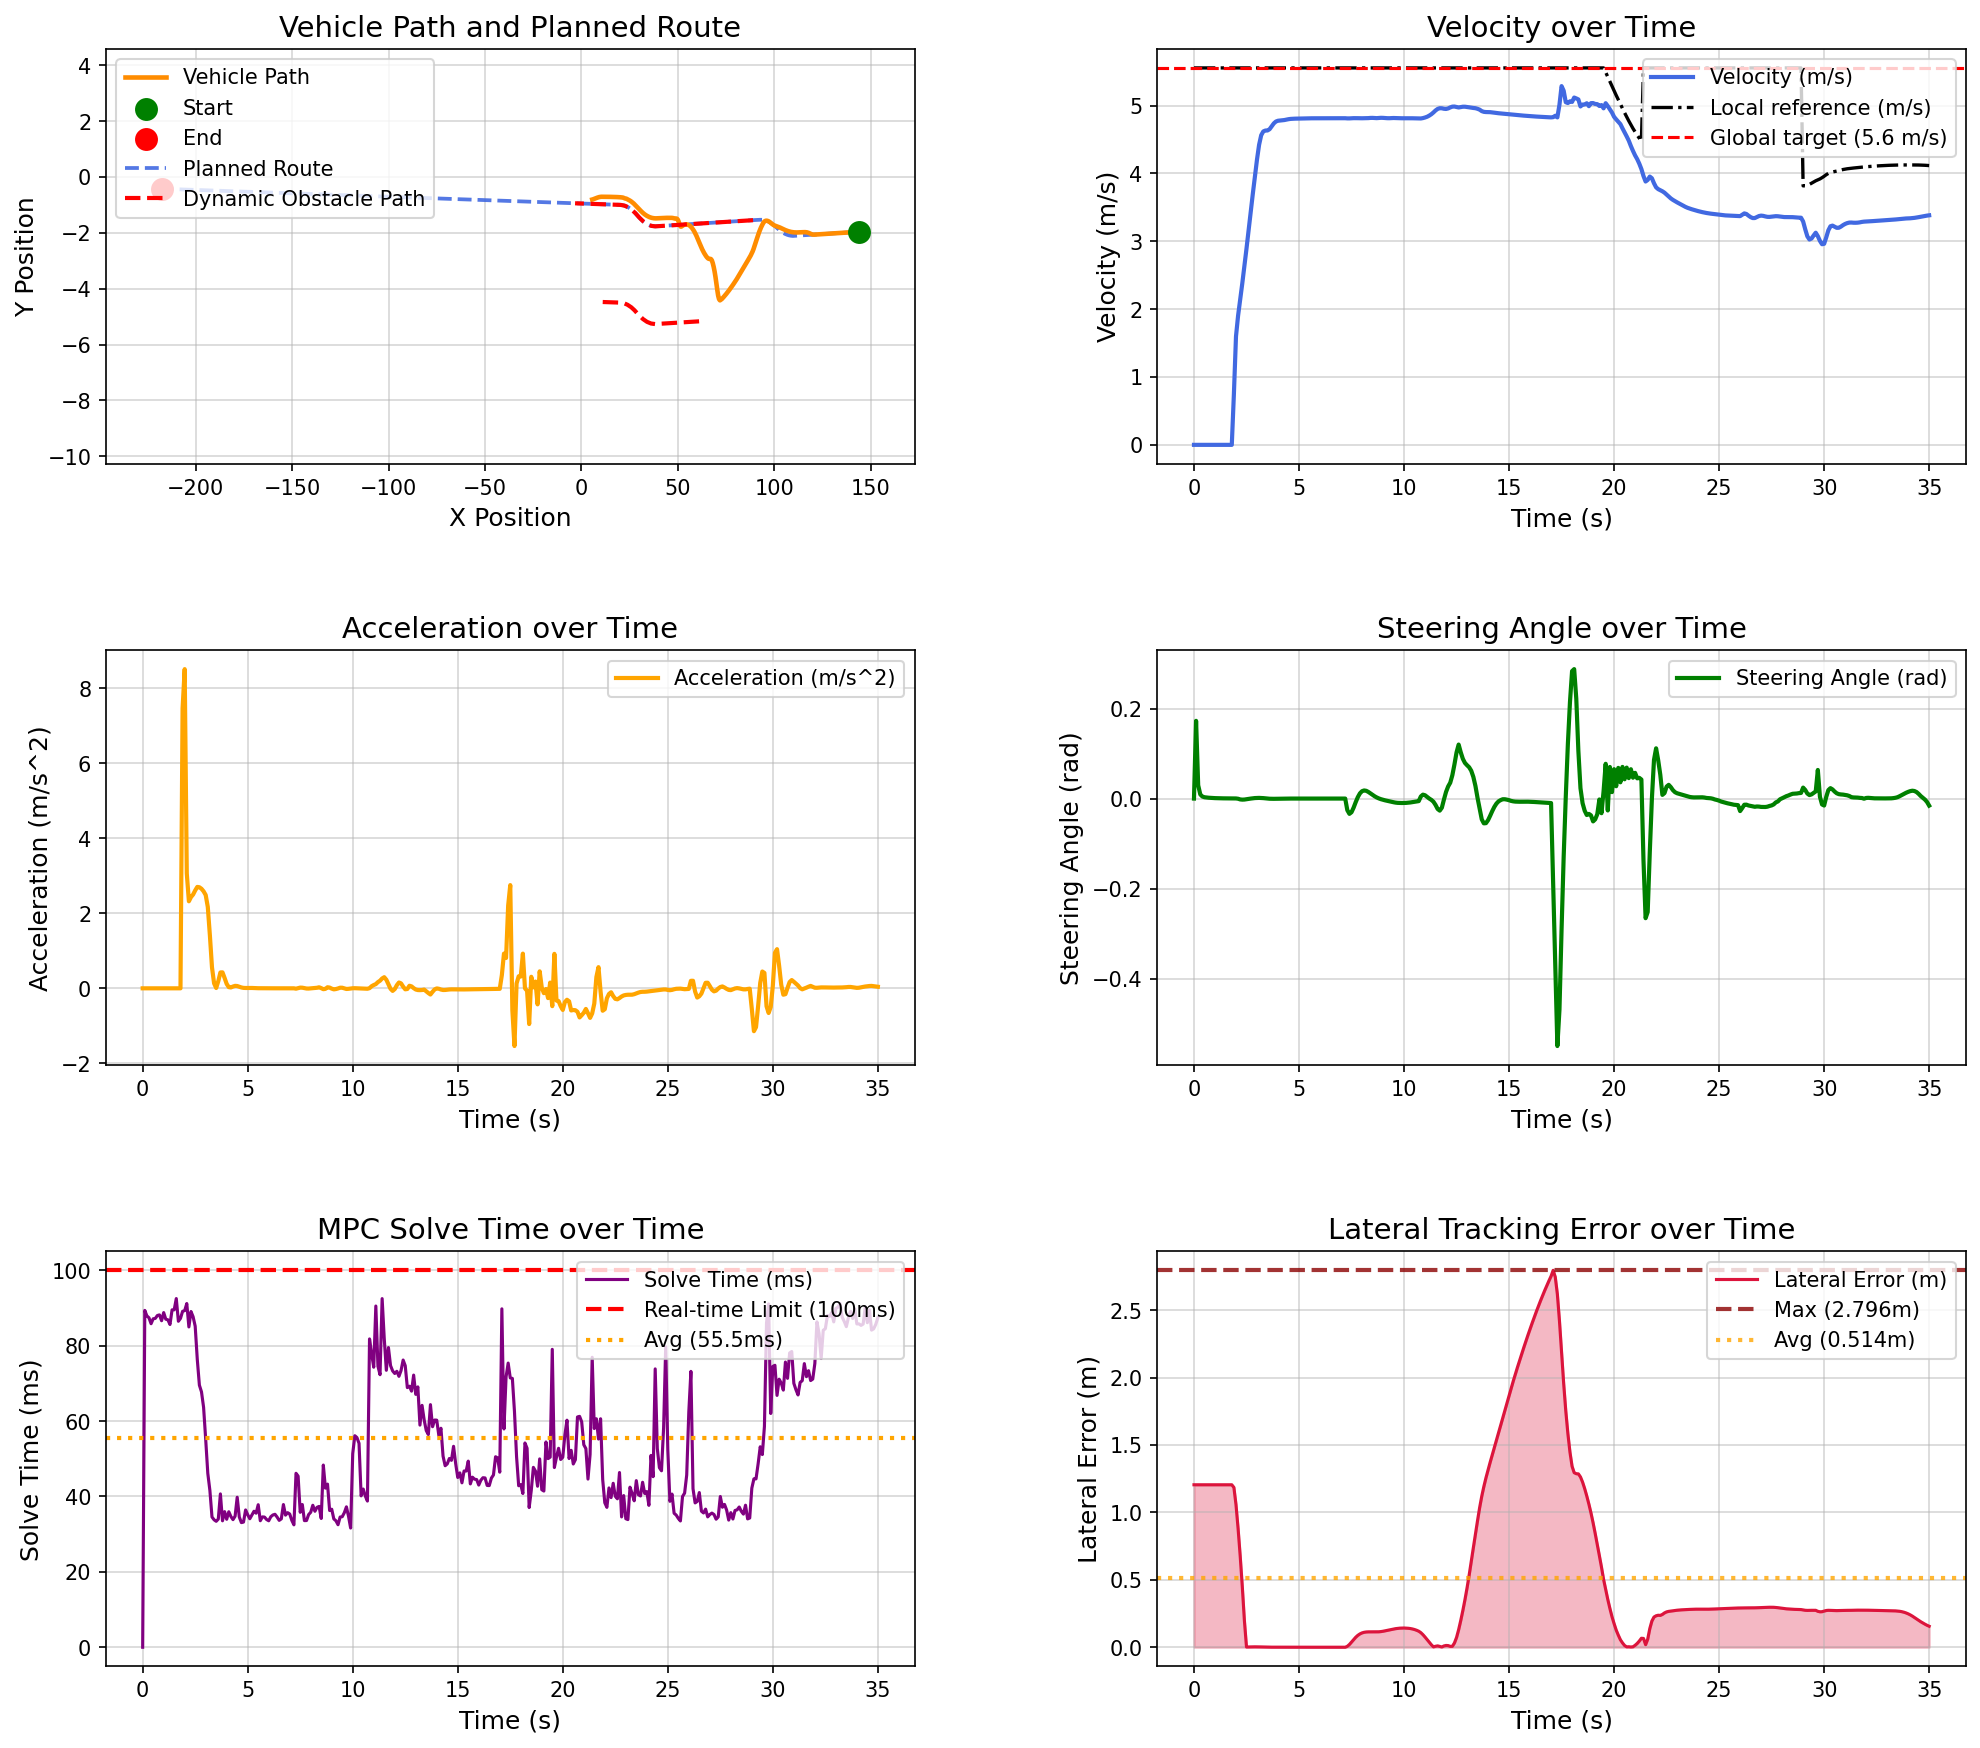

The data file committed next to this chart (first rows):
场景, step, time, x, y, yaw, speed, ac, steer, solve_time, lat_error, min_obstacle_dist, 
opportunistic_lane_change_blocked_town05, 0, 0.000000, 143.9, -1.962, -179.7, 0.000038, 0.000000, 0.000000, 0.000000, 1.205, , 
opportunistic_lane_change_blocked_town05, 1, 0.1, 143.9, -1.962, -179.7, 0.000032, -0.000145, 0.1727, 89.37, 1.205, , 
opportunistic_lane_change_blocked_town05, 2, 0.2, 143.9, -1.962, -179.7, 0.000012, -0.000100, 0.02962, 87.91, 1.205, , 
opportunistic_lane_change_blocked_town05, 3, 0.3, 143.9, -1.962, -179.7, 0.000005, -0.000050, 0.009220, 87.4, 1.205, , 
opportunistic_lane_change_blocked_town05, 4, 0.4, 143.9, -1.962, -179.7, 0.000005, -0.000000, 0.004547, 85.83, 1.205, , 
opportunistic_lane_change_blocked_town05, 5, 0.5, 143.9, -1.962, -179.7, 0.000004, -0.000007, 0.002964, 87.14, 1.205, , 
opportunistic_lane_change_blocked_town05, 6, 0.6, 143.9, -1.962, -179.7, 0.000003, -0.000005, 0.002343, 87.24, 1.205, , 
opportunistic_lane_change_blocked_town05, 7, 0.7, 143.9, -1.962, -179.7, 0.000003, -0.000005, 0.001873, 88.01, 1.205, , 
opportunistic_lane_change_blocked_town05, 8, 0.8, 143.9, -1.962, -179.7, 0.000003, 0.000001, 0.001512, 88.17, 1.205, , 
opportunistic_lane_change_blocked_town05, 9, 0.9, 143.9, -1.962, -179.7, 0.000003, -0.000001, 0.001221, 86.63, 1.205, , 
opportunistic_lane_change_blocked_town05, 10, 1, 143.9, -1.962, -179.7, 0.000003, -0.000000, 0.000999, 88.78, 1.205, , 
opportunistic_lane_change_blocked_town05, 11, 1.1, 143.9, -1.962, -179.7, 0.000003, -0.000002, 0.000825, 87.03, 1.205, , 
opportunistic_lane_change_blocked_town05, 12, 1.2, 143.9, -1.962, -179.7, 0.000003, 0.000001, 0.000691, 86.87, 1.205, , 
opportunistic_lane_change_blocked_town05, 13, 1.3, 143.9, -1.962, -179.7, 0.000003, 0.000000, 0.000583, 85.63, 1.205, , 
opportunistic_lane_change_blocked_town05, 14, 1.4, 143.9, -1.962, -179.7, 0.000003, -0.000000, 0.000498, 89.52, 1.205, , 
opportunistic_lane_change_blocked_town05, 15, 1.5, 143.9, -1.962, -179.7, 0.000003, 0.000000, 0.000431, 89.5, 1.205, , 
opportunistic_lane_change_blocked_town05, 16, 1.6, 143.9, -1.962, -179.7, 0.000003, -0.000000, 0.000375, 92.51, 1.205, , 
opportunistic_lane_change_blocked_town05, 17, 1.7, 143.9, -1.962, -179.7, 0.000003, 0.000000, 0.000329, 86.48, 1.205, , 
opportunistic_lane_change_blocked_town05, 18, 1.8, 143.9, -1.962, -179.7, 0.000003, -0.000000, 0.000298, 87.24, 1.205, , 
opportunistic_lane_change_blocked_town05, 19, 1.9, 143.9, -1.962, -179.7, 0.747, 7.47, 0.000274, 89.12, 1.185, , 
opportunistic_lane_change_blocked_town05, 20, 2, 143.8, -1.963, -179.7, 1.599, 8.516, 0.000238, 89.31, 1.058, , 
opportunistic_lane_change_blocked_town05, 21, 2.1, 143.6, -1.964, -179.7, 1.905, 3.065, -0.000393, 91.19, 0.8802, , 
opportunistic_lane_change_blocked_town05, 22, 2.2, 143.4, -1.964, -179.7, 2.137, 2.322, -0.001880, 84.97, 0.677, , 
opportunistic_lane_change_blocked_town05, 23, 2.3, 143.2, -1.965, -179.8, 2.381, 2.434, -0.002351, 89.07, 0.4501, , 
opportunistic_lane_change_blocked_town05, 24, 2.4, 142.9, -1.966, -179.8, 2.631, 2.502, -0.002158, 87.69, 0.1983, , 
opportunistic_lane_change_blocked_town05, 25, 2.5, 142.6, -1.966, -179.8, 2.892, 2.612, -0.001527, 85.18, 0.001805, , 
opportunistic_lane_change_blocked_town05, 26, 2.6, 142.3, -1.967, -179.8, 3.163, 2.706, -0.000769, 76.34, 0.002327, , 
opportunistic_lane_change_blocked_town05, 27, 2.7, 142, -1.968, -179.8, 3.432, 2.696, -0.000021, 69.53, 0.002753, , 
opportunistic_lane_change_blocked_town05, 28, 2.8, 141.6, -1.969, -179.8, 3.698, 2.656, 0.000622, 67.75, 0.003029, , 
opportunistic_lane_change_blocked_town05, 29, 2.9, 141.3, -1.971, -179.8, 3.957, 2.588, 0.001117, 63.65, 0.003127, , 
opportunistic_lane_change_blocked_town05, 30, 3, 140.9, -1.973, -179.8, 4.205, 2.49, 0.001421, 55.15, 0.003032, , 
opportunistic_lane_change_blocked_town05, 31, 3.1, 140.4, -1.975, -179.8, 4.423, 2.171, 0.001508, 46.15, 0.002755, , 
opportunistic_lane_change_blocked_town05, 32, 3.2, 140, -1.978, -179.7, 4.564, 1.411, 0.001361, 41.58, 0.002344, , 
opportunistic_lane_change_blocked_town05, 33, 3.3, 139.5, -1.98, -179.7, 4.62, 0.5583, 0.001006, 34.55, 0.001877, , 
opportunistic_lane_change_blocked_town05, 34, 3.4, 139, -1.983, -179.7, 4.633, 0.1325, 0.000539, 33.81, 0.001439, , 
opportunistic_lane_change_blocked_town05, 35, 3.5, 138.6, -1.985, -179.7, 4.634, 0.008493, 0.000101, 33.41, 0.000976, , 
opportunistic_lane_change_blocked_town05, 36, 3.6, 138.1, -1.987, -179.7, 4.653, 0.1911, -0.000356, 34, 0.000683, , 
opportunistic_lane_change_blocked_town05, 37, 3.7, 137.7, -1.99, -179.7, 4.695, 0.4236, -0.000533, 40.68, 0.000540, , 
opportunistic_lane_change_blocked_town05, 38, 3.8, 137.2, -1.992, -179.7, 4.738, 0.4261, -0.000541, 33.54, 0.000478, , 
opportunistic_lane_change_blocked_town05, 39, 3.9, 136.7, -1.994, -179.7, 4.765, 0.2767, -0.000451, 35.98, 0.000459, , 
opportunistic_lane_change_blocked_town05, 40, 4, 136.2, -1.996, -179.7, 4.777, 0.1166, -0.000330, 33.95, 0.000457, , 
opportunistic_lane_change_blocked_town05, 41, 4.1, 135.7, -1.998, -179.7, 4.78, 0.03123, -0.000215, 35.94, 0.000454, , 
opportunistic_lane_change_blocked_town05, 42, 4.2, 135.3, -2, -179.7, 4.782, 0.02284, -0.000124, 34.68, 0.000444, , 
opportunistic_lane_change_blocked_town05, 43, 4.3, 134.8, -2.003, -179.7, 4.787, 0.04805, -0.000060, 33.85, 0.000425, , 
opportunistic_lane_change_blocked_town05, 44, 4.4, 134.3, -2.005, -179.7, 4.794, 0.06592, -0.000020, 34.77, 0.000396, , 
opportunistic_lane_change_blocked_town05, 45, 4.5, 133.8, -2.007, -179.7, 4.8, 0.06149, -0.000000, 39.79, 0.000362, , 
opportunistic_lane_change_blocked_town05, 46, 4.6, 133.4, -2.009, -179.7, 4.804, 0.04233, 0.000005, 34.55, 0.000324, , 
opportunistic_lane_change_blocked_town05, 47, 4.7, 132.9, -2.011, -179.7, 4.807, 0.02278, 0.000002, 33.06, 0.000286, , 
opportunistic_lane_change_blocked_town05, 48, 4.8, 132.4, -2.013, -179.7, 4.808, 0.01158, -0.000007, 33.21, 0.000251, , 
opportunistic_lane_change_blocked_town05, 49, 4.9, 131.9, -2.016, -179.7, 4.809, 0.008862, -0.000017, 36.42, 0.000220, , 
opportunistic_lane_change_blocked_town05, 50, 5, 131.4, -2.018, -179.7, 4.81, 0.01007, -0.000026, 35.17, 0.000194, , 
opportunistic_lane_change_blocked_town05, 51, 5.1, 130.9, -2.02, -179.7, 4.811, 0.01083, -0.000032, 34.09, 0.000173, , 
opportunistic_lane_change_blocked_town05, 52, 5.2, 130.5, -2.022, -179.7, 4.812, 0.009535, -0.000033, 35.08, 0.000157, , 
opportunistic_lane_change_blocked_town05, 53, 5.3, 130, -2.024, -179.7, 4.812, 0.006894, -0.000031, 36.08, 0.000145, , 
opportunistic_lane_change_blocked_town05, 54, 5.4, 129.5, -2.026, -179.7, 4.813, 0.004334, -0.000028, 35.56, 0.000136, , 
opportunistic_lane_change_blocked_town05, 55, 5.5, 129, -2.029, -179.7, 4.813, 0.002760, -0.000023, 37.81, 0.000128, , 
opportunistic_lane_change_blocked_town05, 56, 5.6, 128.5, -2.031, -179.7, 4.813, 0.002131, -0.000018, 33.57, 0.000122, , 
opportunistic_lane_change_blocked_town05, 57, 5.7, 128.1, -2.033, -179.7, 4.813, 0.001998, -0.000015, 34.58, 0.000117, , 
opportunistic_lane_change_blocked_town05, 58, 5.8, 127.6, -2.035, -179.7, 4.814, 0.001860, -0.000011, 34.53, 0.000111, , 
opportunistic_lane_change_blocked_town05, 59, 5.9, 127.1, -2.037, -179.7, 4.814, 0.001554, -0.000010, 33.88, 0.000108, , 
... 291 more rows
